Run: headless pygame with SDL's dummy video driver; simulated clock (each Clock.tick advances the game by its frame time, no real sleeping); random seed 0; keys injected as events and as key.get_pressed() state; no mouse input.
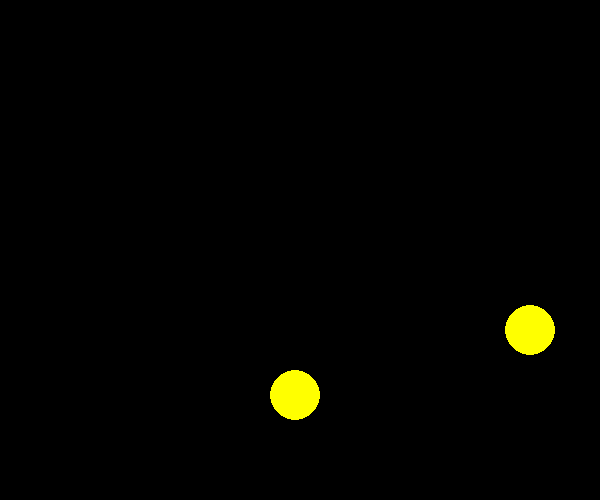
Frame 1 of 4 · flips 1–60 · no input
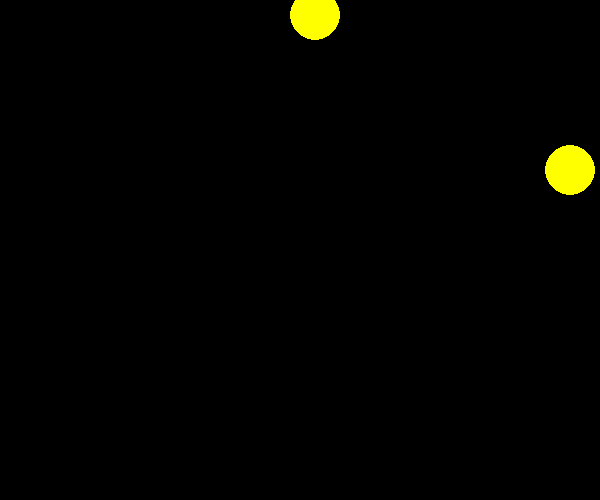
Frame 2 of 4 · flips 61–180 · tapped SPACE, RETURN · held RIGHT (→), D
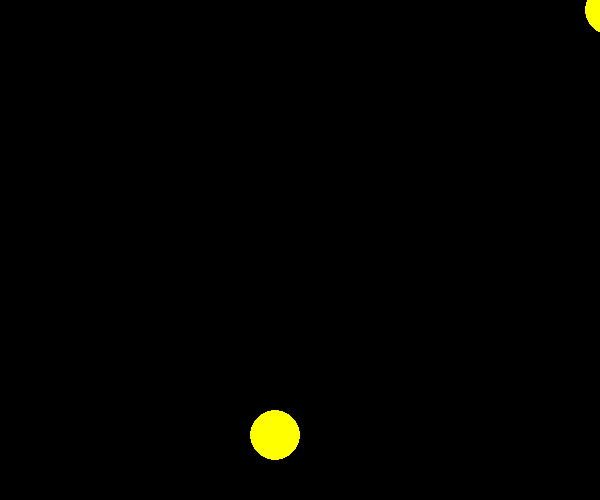
Frame 3 of 4 · flips 181–300 · held DOWN (↓), S
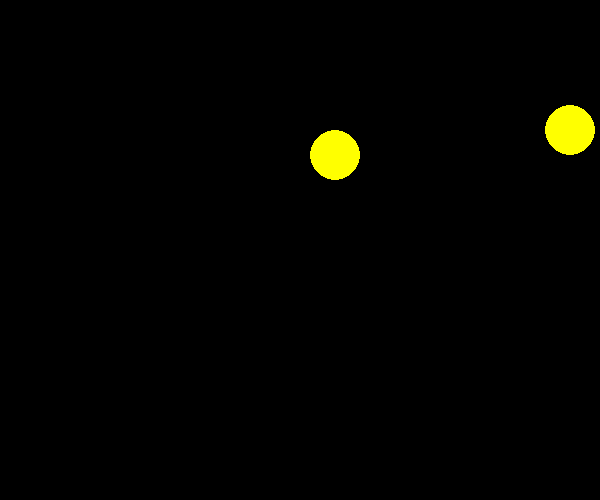
Frame 4 of 4 · flips 301–420 · held LEFT (←), A, UP (↑), W

The pygame program that drew these frames:

import sys
import pygame

pygame.init()

# Set the window size
size = 600, 500
w, h = size

screen = pygame.display.set_mode(size)

BLACK = 0, 0, 0
YELLOW = 255, 255, 0
r = 25

def draw_ball(x, y):
    center = (x, y)
    pygame.draw.circle(screen, YELLOW, center, r)

balls = [
    {"x": 0, "y": 100, "dx": 5, "dy": 5},
    {"x": 100, "y": 100, "dx": 10, "dy": 10}
]

def paint_ball(ball):
    draw_ball(ball['x'], ball['y'])
    ball['x'] = ball['x'] + ball['dx']
    ball['y'] = ball['y'] + ball['dy']

    if ball['x'] < 0 or ball['x'] > w:
        ball['dx'] = -ball['dx']

    if ball['y'] < 0 or ball['y'] > h:
        ball['dy'] = -ball['dy']

def paint():
    global x
    screen.fill(BLACK)
    for ball in balls:
        paint_ball(ball)

def main():
    while True:
        for event in pygame.event.get():
            if event.type == pygame.QUIT:
                sys.exit()
        paint()
        pygame.display.flip()
        pygame.time.wait(50)

main()
